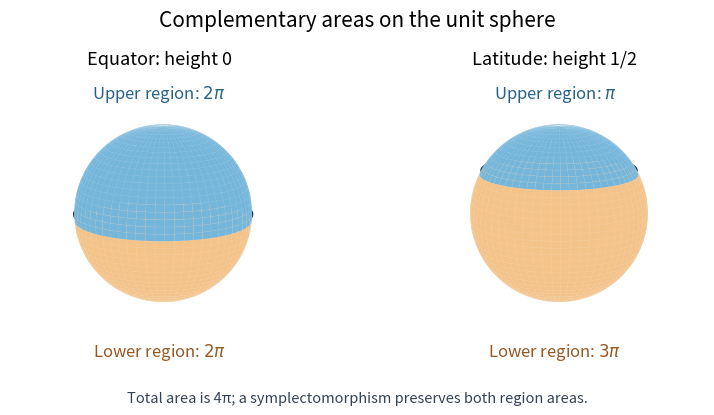

Here is the Python script that generated this plot: (Note: this script raises an exception after producing the figure.)
"""Render complementary sphere areas; write the PNG to the caller's directory."""

from pathlib import Path

import matplotlib

matplotlib.use("Agg")
import matplotlib.pyplot as plt
import numpy as np
from matplotlib.colors import to_rgba


def main():
    phi = np.linspace(0, 2 * np.pi, 121)
    theta = np.linspace(0, np.pi, 81)
    pp, tt = np.meshgrid(phi, theta)
    xx = np.sin(tt) * np.cos(pp)
    yy = np.sin(tt) * np.sin(pp)
    zz = np.cos(tt)
    upper = "#75b6db"
    lower = "#f4c38a"
    fig = plt.figure(figsize=(8, 4.2), dpi=120, facecolor="white")
    for column, (height, title, upper_area, lower_area) in enumerate(
        [
            (0, "Equator: height 0", r"$2\pi$", r"$2\pi$"),
            (0.5, "Latitude: height 1/2", r"$\pi$", r"$3\pi$"),
        ],
        start=1,
    ):
        ax = fig.add_subplot(1, 2, column, projection="3d")
        colors = np.empty(zz.shape + (4,))
        colors[:] = to_rgba(lower)
        colors[zz >= height] = to_rgba(upper)
        ax.plot_surface(
            xx, yy, zz, facecolors=colors, rstride=2, cstride=2,
            linewidth=0.15, edgecolor="#ffffff44", shade=False,
            antialiased=True,
        )
        radius = np.sqrt(1 - height**2)
        ax.plot(
            radius * np.cos(phi), radius * np.sin(phi),
            np.full_like(phi, height), color="#24344b", lw=2,
        )
        ax.view_init(elev=13, azim=-55)
        ax.set_box_aspect((1, 1, 1))
        ax.set_xlim(-1, 1)
        ax.set_ylim(-1, 1)
        ax.set_zlim(-1, 1)
        ax.set_axis_off()
        ax.set_title(title, fontsize=13, pad=2)
        ax.text2D(
            0.5, 0.90, "Upper region: " + upper_area,
            transform=ax.transAxes, ha="center", fontsize=12, color="#276287",
        )
        ax.text2D(
            0.5, 0.035, "Lower region: " + lower_area,
            transform=ax.transAxes, ha="center", fontsize=12, color="#975822",
        )
    fig.suptitle("Complementary areas on the unit sphere", fontsize=15, y=0.97)
    fig.text(
        0.5, 0.035, "Total area is 4π; a symplectomorphism preserves both region areas.",
        ha="center", fontsize=10.5, color="#354254",
    )
    fig.subplots_adjust(left=0.01, right=0.99, bottom=0.12, top=0.83, wspace=0.02)
    fig.savefig(Path(__file__).with_suffix(".png").name, facecolor="white")
    plt.close(fig)


if __name__ == "__main__":
    main()
